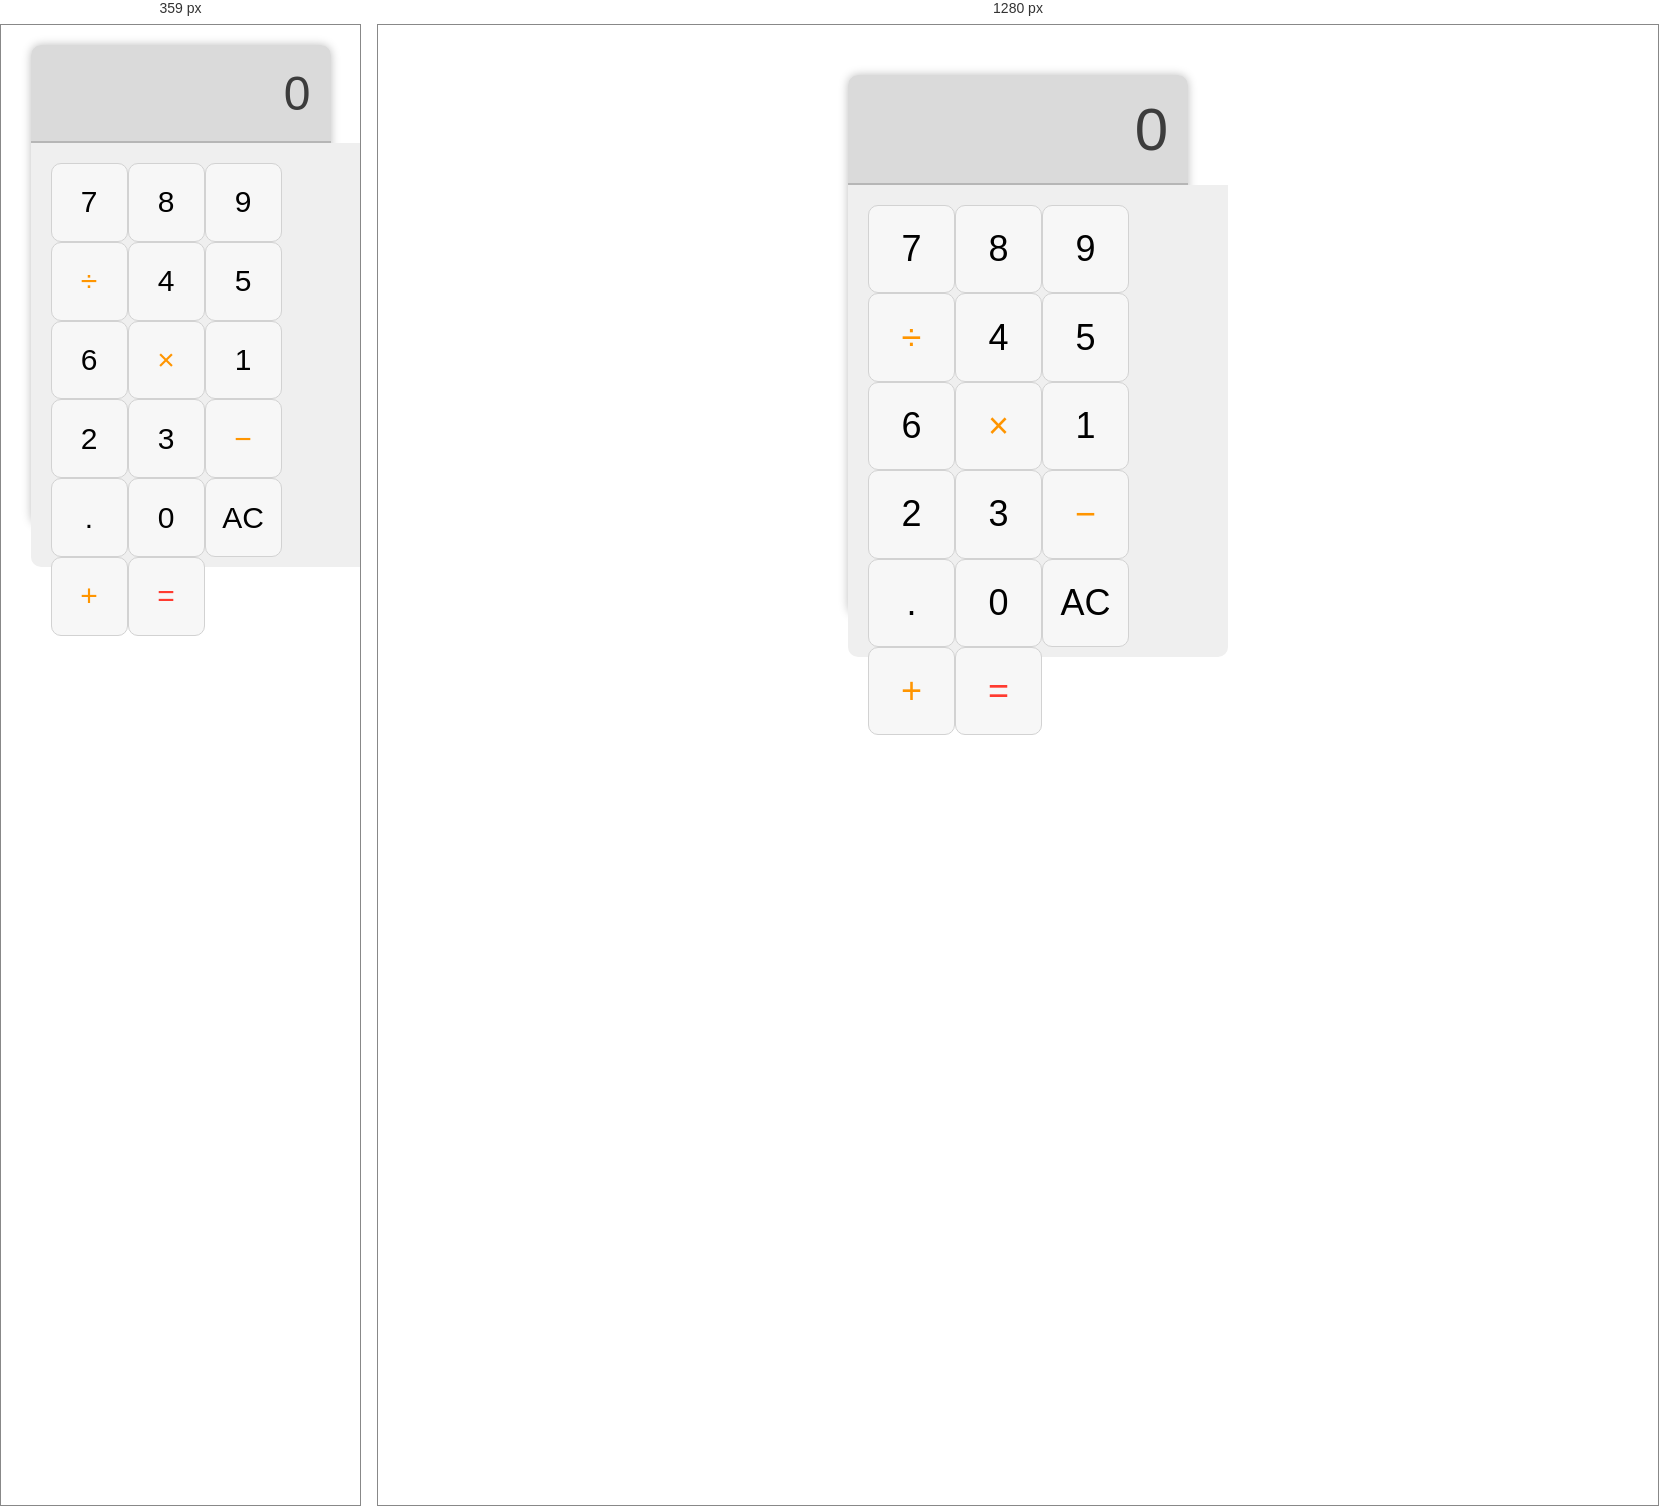
Rendered at 359 px and 1280 px, left to right.

<!-- file: index.html -->
<!DOCTYPE html>
<html>
<head>
  <meta charset="utf-8">
  <title>iOS Calculator</title>
  <link rel="stylesheet" type="text/css" href="style.css">
</head>
<body>
  <div class="calculator">
    <div class="output">
      <div class="output-text">0</div>
    </div>
    <div class="keys">
      <div class="key" data-value="7">7</div>
      <div class="key" data-value="8">8</div>
      <div class="key" data-value="9">9</div>
      <div class="key operator" data-value="/">÷</div>
      <div class="key" data-value="4">4</div>
      <div class="key" data-value="5">5</div>
      <div class="key" data-value="6">6</div>
      <div class="key operator" data-value="*">×</div>
      <div class="key" data-value="1">1</div>
      <div class="key" data-value="2">2</div>
      <div class="key" data-value="3">3</div>
      <div class="key operator" data-value="-">−</div>
      <div class="key" data-value=".">.</div>
      <div class="key" data-value="0">0</div>
      <div class="key" data-value="AC">AC</div>
      <div class="key operator" data-value="+">+</div>
      <div class="key eval" data-value="=">=</div>
    </div>
  </div>
  
  <script type="text/javascript" src="script.js"></script>
</body>
</html>


/* @media block from style.css */
@media screen and (max-width: 360px) {
  .calculator {
    width: 300px;
    height: 480px;
    margin: 20px auto;
  }
  
  .output-text {
    font-size: 48px;
  }
  
  .key {
    font-size: 30px;
  }
}